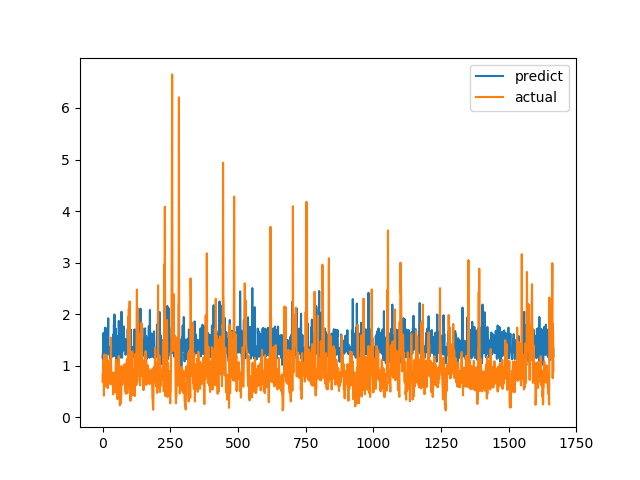

The file beside this chart, header and first rows:
predict, actual
1.162, 0.6915
1.233, 0.8558
1.301, 0.7094
1.634, 1.015
1.107, 1.116
1.245, 0.4183
1.066, 1.002
1.322, 1.219
1.353, 1.143
1.732, 0.6528
1.284, 0.6747
1.737, 0.601
1.2, 0.6695
1.638, 0.6538
1.233, 0.7814
1.282, 1.206
1.322, 0.8469
1.272, 0.8286
1.326, 0.6482
1.223, 0.5624
1.592, 0.7183
1.921, 1.1
1.253, 0.9542
1.219, 0.729
1.281, 0.6694
1.321, 0.8631
1.298, 0.6465
1.353, 0.8223
1.363, 0.9236
1.125, 0.8301
1.29, 1.067
1.264, 1.546
1.336, 0.6827
1.329, 0.6386
1.447, 0.6464
1.313, 0.6881
1.323, 0.7274
1.176, 0.65
1.22, 0.8694
1.448, 0.4409
1.609, 0.4519
1.239, 0.7575
1.811, 0.4952
1.245, 0.6851
1.994, 0.7244
1.332, 0.8654
1.188, 0.74
1.509, 0.8071
1.295, 0.8204
1.719, 1.114
1.552, 1.109
1.134, 0.4751
1.116, 1.039
1.214, 0.9458
1.25, 0.7878
1.2, 0.3505
1.339, 0.9368
1.576, 0.9868
1.557, 0.647
1.007, 1.03
... 1,606 more rows
